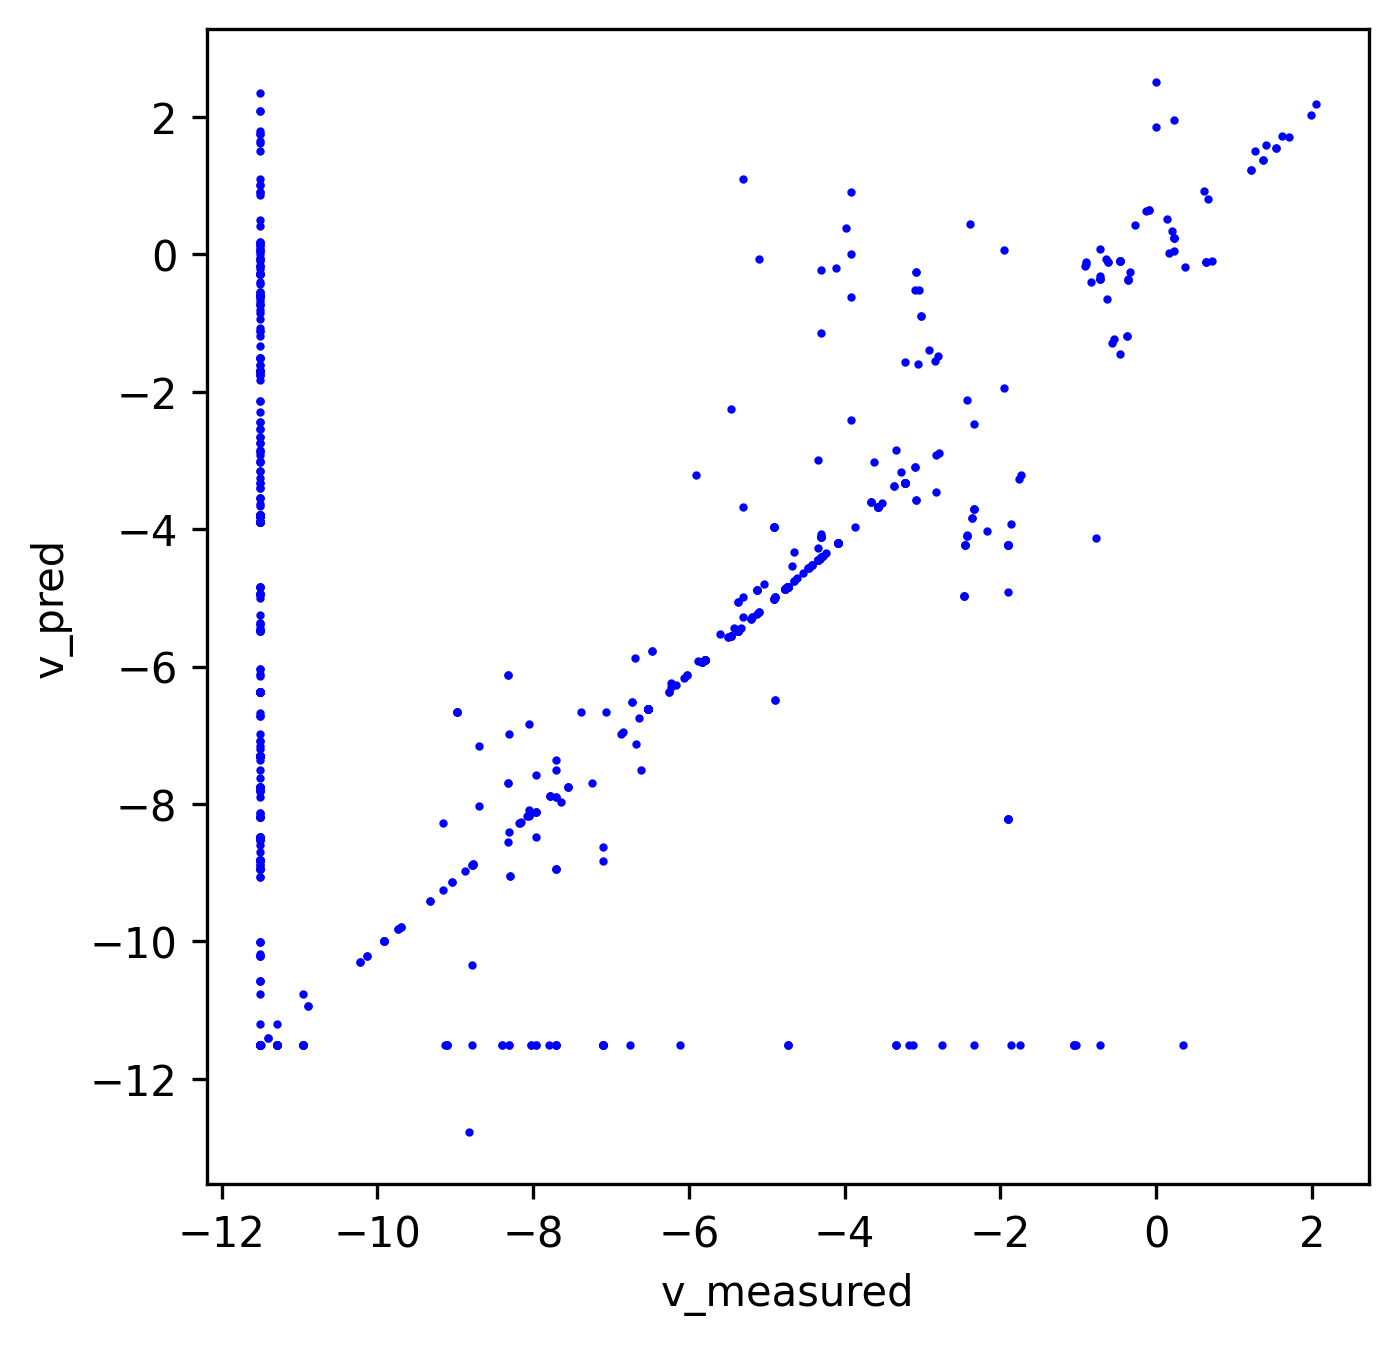

Values plotted in this chart, from the file beside it:
index, v_measured, v_pred
0, 0.0, 0.0
1, 0.3461, 0.0
2, 0.0, 0.0
3, 0.0, 0.0
4, 0.02973, 0.02676
5, 0.009934, 0.008941
6, 0.003025, 0.002723
7, 0.0, 0.0
8, 0.1495, 0.01448
9, 3.932556787085171e-05, 3.575049624515011e-05
10, 3.932556787085171e-05, 3.575049624515011e-05
11, 0.008793, 0.007913
12, 0.0, 0.0
13, 0.01306, 0.01175
14, 7.547331668807111e-06, 0.0
15, 0.0167, 0.01503
16, 0.0, 0.0
17, 0.0, 0.0
18, 0.0, 0.0007367
19, 0.0, 0.0
20, 0.01352, 0.01633
21, 0.06375, 0.0
22, 0.01306, 0.01392
23, 0.0, 0.0
24, 0.01352, 0.01633
25, 0.0, 0.0
26, 0.6285, 0.9041
27, 0.0, 0.0
28, 0.0, 0.0
29, 0.0, 0.0
30, 0.0, 0.0
31, 0.0, 0.0
32, 7.865113574170342e-05, 7.150099249030022e-05
33, 0.0167, 0.01503
34, 0.0167, 0.01503
35, 0.0, 0.0
36, 0.0, 0.0
37, 0.0, 0.0
38, 0.0, 0.0
39, 0.004636, 0.004172
40, 0.0, 0.0202
41, 0.004636, 0.004172
42, 0.0, 0.0
43, 0.0, 0.0
44, 0.01352, 0.01633
45, 0.0, 0.0
46, 7.547331668807111e-06, 0.0
47, 0.0, 0.0
48, 0.0167, 0.01503
49, 2.5184254295630704e-06, 0.0
50, 2.5184254295630704e-06, 0.0
51, 0.0, 0.1737
52, 0.0, 0.0
53, 0.0, 0.0
54, 0.0, 0.004156
55, 0.0, 0.0
56, 0.0, 0.0
57, 0.1495, 0.01448
58, 0.0, 0.0001882
59, 0.0, 0.0
... 5,628 more rows
